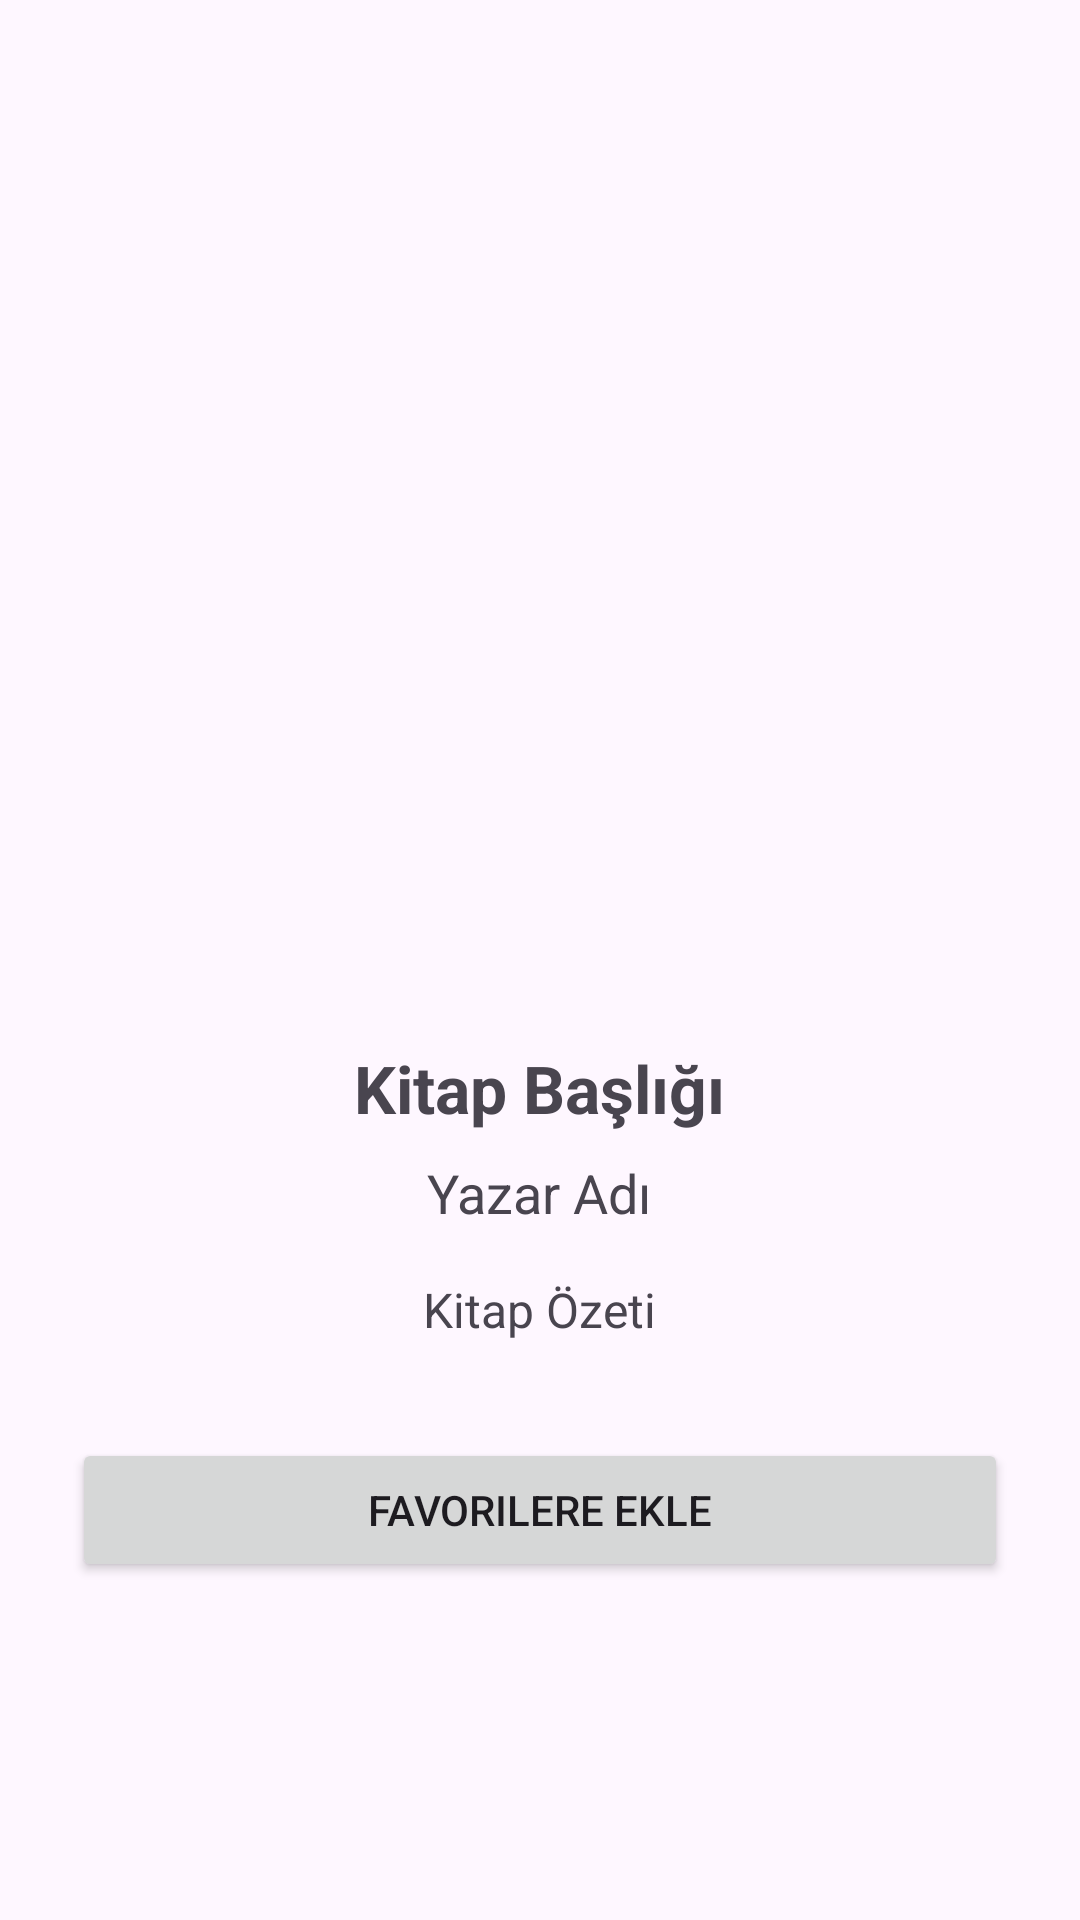

The Android layout XML behind this screen, and the referenced resources:
<!-- AndroidManifest.xml: application theme Theme.MyLibraryApp -->
<!-- res/layout/activity_book_detail.xml -->
<ScrollView xmlns:android="http://schemas.android.com/apk/res/android"
    android:layout_width="match_parent"
    android:layout_height="match_parent">

    <LinearLayout
        android:orientation="vertical"
        android:padding="24dp"
        android:layout_width="match_parent"
        android:layout_height="wrap_content"
        android:gravity="center_horizontal">

        <ImageView
            android:id="@+id/imageViewDetailCover"
            android:layout_width="200dp"
            android:layout_height="300dp"
            android:scaleType="centerCrop"
            android:src="@drawable/ic_book_placeholder" />

        <TextView
            android:id="@+id/textViewDetailTitle"
            android:layout_width="wrap_content"
            android:layout_height="wrap_content"
            android:text="Kitap Başlığı"
            android:textStyle="bold"
            android:textSize="22sp"
            android:layout_marginTop="24dp" />

        <TextView
            android:id="@+id/textViewDetailAuthor"
            android:layout_width="wrap_content"
            android:layout_height="wrap_content"
            android:text="Yazar Adı"
            android:textSize="18sp"
            android:layout_marginTop="8dp" />

        
        <ScrollView
            android:layout_width="wrap_content"
            android:layout_height="wrap_content"
            android:layout_marginTop="16dp">

            <TextView
                android:id="@+id/textViewDetailDescription"
                android:layout_width="wrap_content"
                android:layout_height="wrap_content"
                android:text="Kitap Özeti"
                android:textSize="16sp" />
        </ScrollView>

        <Button
            android:id="@+id/btnAddFavorite"
            android:layout_width="match_parent"
            android:layout_height="wrap_content"
            android:text="Favorilere Ekle"
            android:layout_marginTop="32dp" />
    </LinearLayout>
</ScrollView>
<!-- resources referenced by this layout -->
<resources>
  <style name="Theme.MyLibraryApp" parent="Base.Theme.MyLibraryApp" />
  <style name="Base.Theme.MyLibraryApp" parent="Theme.Material3.DayNight.NoActionBar">
          
          
      </style>
</resources>
